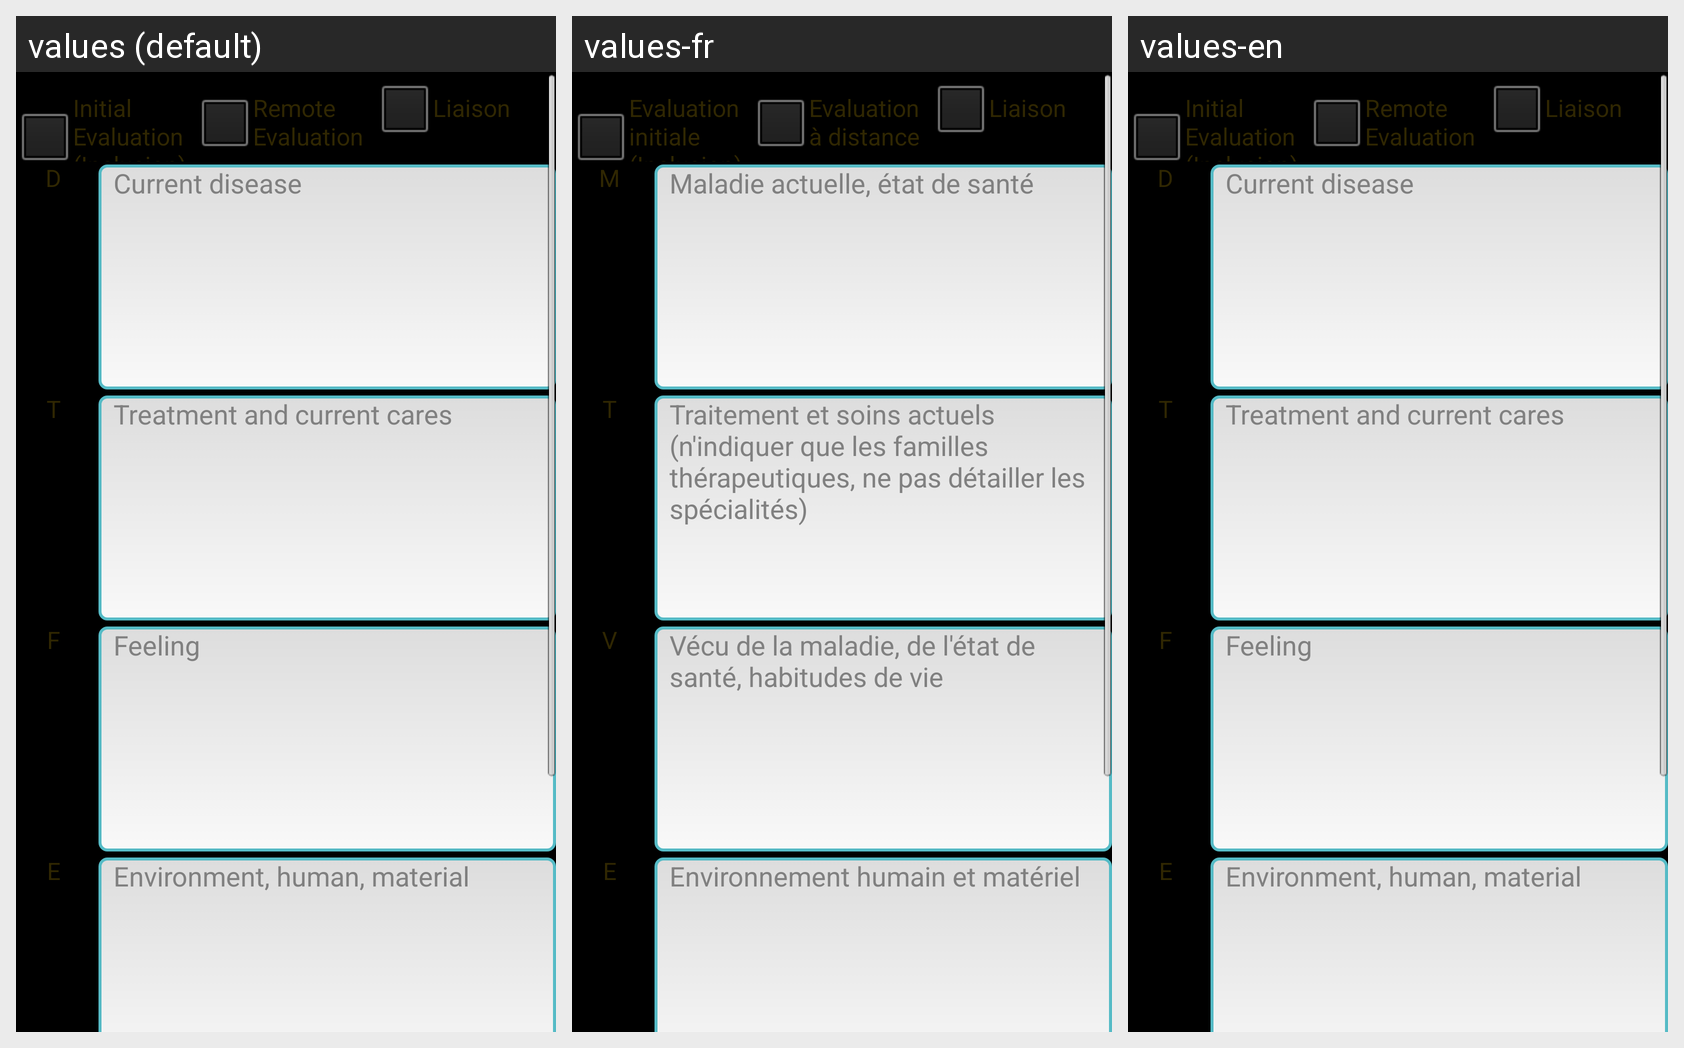

For this localized Android screen grid, give each drawn string resource with its value in every locale shown.
Android screen res/layout/macrocible.xml rendered under 3 locales, left to right: values (default), values-fr, values-en. Device: Nexus 5 (rendered at 1080×1920; each locale shown at half size, 540×960, under a caption strip naming it); theme android:Theme.NoTitleBar.Fullscreen.
Strings drawn on this screen, with the default value and each locale's value (text and hints the layout hard-codes, and strings that could not be matched under every locale, appear in the picture but are not listed):

initial_evaluation
  values: Initial Evaluation (Inclusion)
  values-fr: Evaluation initiale (Inclusion)
  values-en: Initial Evaluation (Inclusion)

remote_evaluation
  values: Remote Evaluation
  values-fr: Evaluation à distance
  values-en: Remote Evaluation

liaison
  values: Liaison
  values-fr: Liaison
  values-en: Liaison

mtved_m
  values: D
  values-fr: M
  values-en: D

mtved_m_hint
  values: Current disease
  values-fr: Maladie actuelle, état de santé
  values-en: Current disease

mtved_t
  values: T
  values-fr: T
  values-en: T

mtved_t_hint
  values: Treatment and current cares
  values-fr: Traitement et soins actuels (n'indiquer que les familles thérapeutiques, ne pas détailler les spécialités)
  values-en: Treatment and current cares

mtved_v
  values: F
  values-fr: V
  values-en: F

mtved_v_hint
  values: Feeling
  values-fr: Vécu de la maladie, de l'état de santé, habitudes de vie
  values-en: Feeling

mtved_e
  values: E
  values-fr: E
  values-en: E

mtved_e_hint
  values: Environment, human, material
  values-fr: Environnement humain et matériel
  values-en: Environment, human, material
